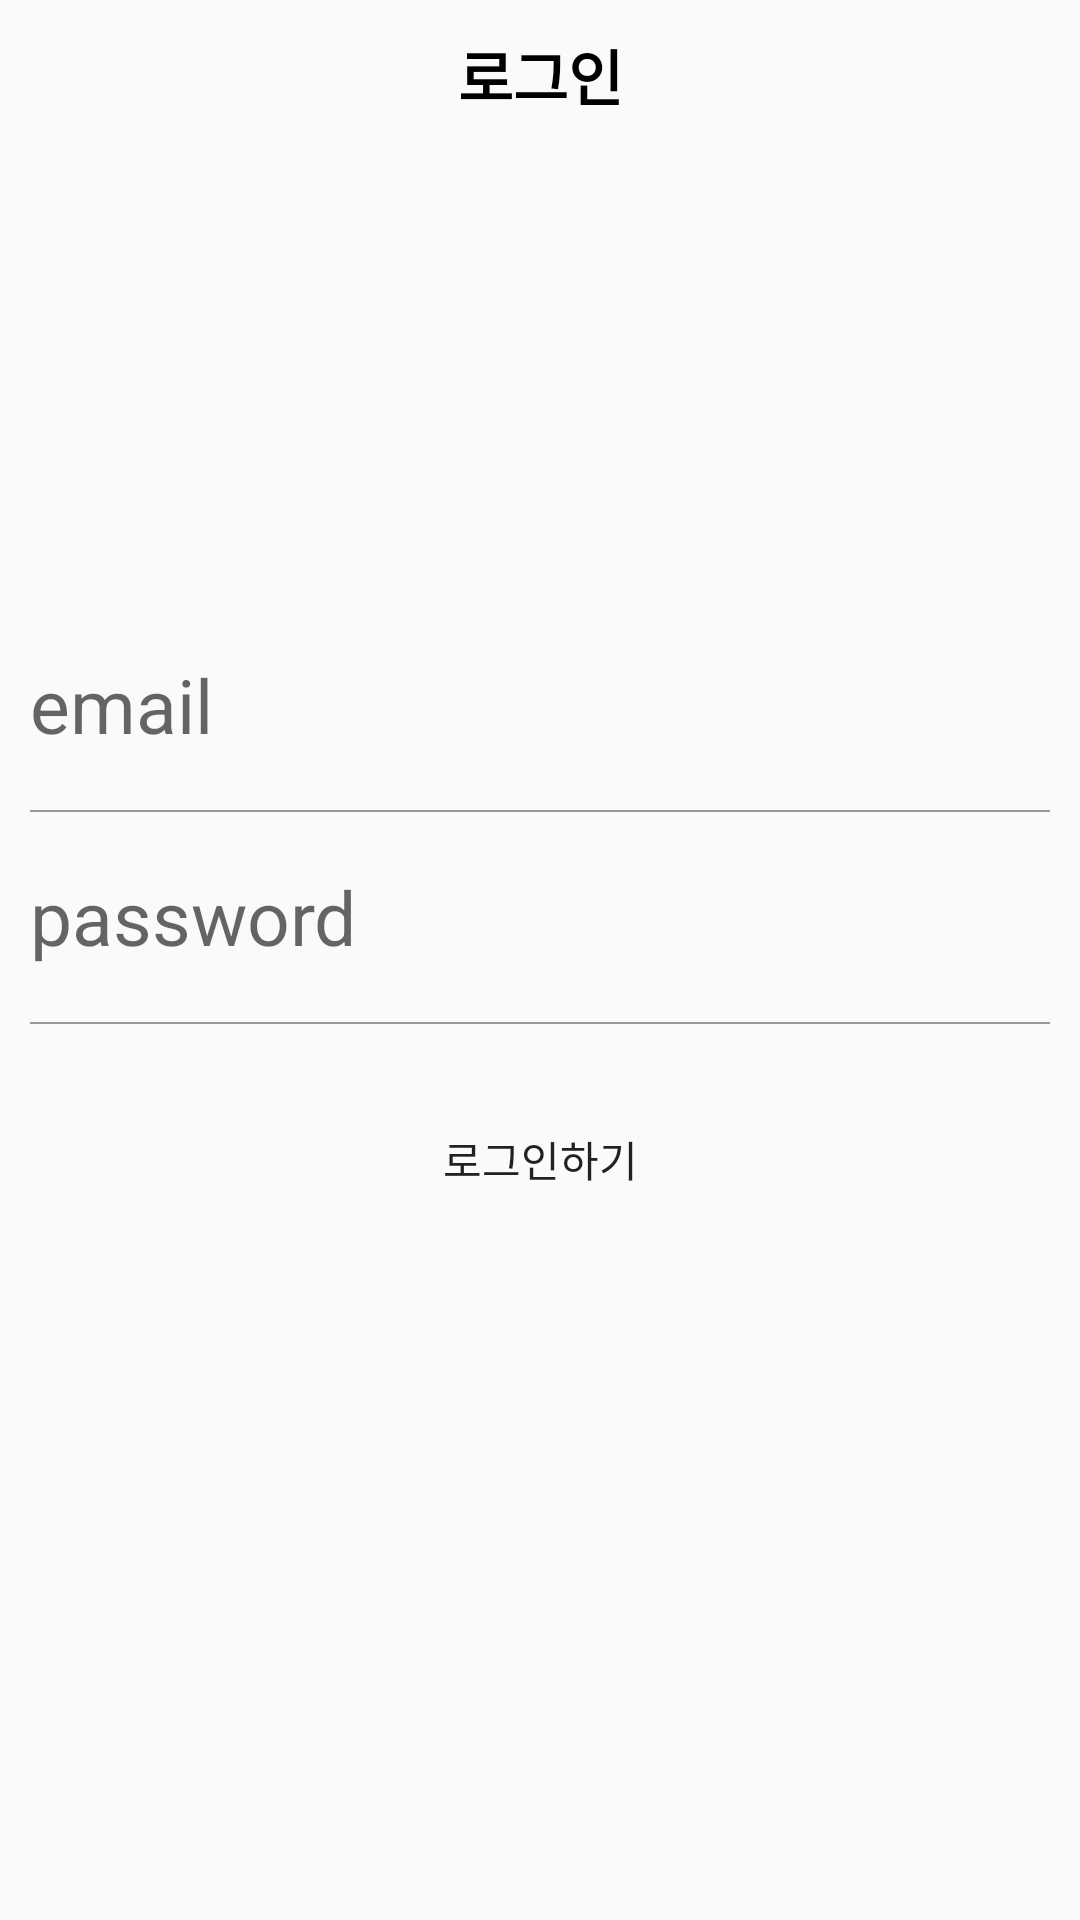

The Android layout XML behind this screen, and the referenced resources:
<!-- AndroidManifest.xml: application theme Theme.SoloLIfe_ToyProject -->
<!-- res/layout/activity_login.xml -->
<?xml version="1.0" encoding="utf-8"?>
<layout>
    <LinearLayout
        xmlns:android="http://schemas.android.com/apk/res/android"
        xmlns:app="http://schemas.android.com/apk/res-auto"
        xmlns:tools="http://schemas.android.com/tools"
        android:layout_width="match_parent"
        android:layout_height="match_parent"
        tools:context=".auth.LoginActivity"
        android:orientation="vertical">

        <LinearLayout
            android:layout_width="match_parent"
            android:background="@color/mainColor"
            android:layout_height="150dp">

            <TextView
                android:text="로그인"
                android:gravity="center"
                android:textStyle="bold"
                android:textColor="#000000"
                android:textSize="20sp"
                android:layout_width="match_parent"
                android:layout_height="50dp"/>

        </LinearLayout>

        <LinearLayout
            android:layout_width="match_parent"
            android:layout_height="wrap_content"
            android:layout_marginTop="50dp"
            android:orientation="vertical">

            <EditText
                android:id="@+id/emailArea"
                android:layout_width="match_parent"
                android:layout_height="50dp"
                android:hint="email"
                style="@style/AuthEditText"/>

            <LinearLayout
                android:layout_width="match_parent"
                android:background="#999999"
                android:layout_marginLeft="10dp"
                android:layout_marginRight="10dp"
                android:layout_height="0.5dp"/>


            <EditText
                android:id="@+id/pwdArea"
                android:layout_width="match_parent"
                android:layout_height="50dp"
                android:inputType="textPassword"
                android:hint="password"
                style="@style/AuthEditText"/>

            <LinearLayout
                android:layout_width="match_parent"
                android:background="#999999"
                android:layout_marginLeft="10dp"
                android:layout_marginRight="10dp"
                android:layout_height="0.5dp"/>

            <Button
                android:id="@+id/loginBtn"
                android:layout_margin="20dp"
                android:background="@drawable/background_radius_yellow"
                android:text="로그인하기"
                android:layout_width="match_parent"
                android:layout_height="50dp"/>

        </LinearLayout>

    </LinearLayout>
</layout>
<!-- resources referenced by this layout -->
<resources>
  <style name="AuthEditText" parent="android:Widget.EditText">
          <item name="android:background">@android:color/transparent</item>
          <item name="android:textSize">25sp</item>
          <item name="android:layout_margin">10dp</item>
      </style>
  <style name="Theme.SoloLIfe_ToyProject" parent="Theme.AppCompat.Light">
          <item name="windowNoTitle">true</item>
          
          <item name="colorPrimary">@color/purple_500</item>
          <item name="colorPrimaryVariant">@color/mainColor</item>
          <item name="colorOnPrimary">@color/white</item>
          
          <item name="colorSecondary">@color/teal_200</item>
          <item name="colorSecondaryVariant">@color/teal_700</item>
          <item name="colorOnSecondary">@color/black</item>
          
          <item name="android:statusBarColor" tools:targetApi="l">?attr/colorPrimaryVariant</item>
          
      </style>
  <!-- not gathered from this repository: default colours our renderer supplied (Android Studio template values) -->
  <color name="purple_500">#FF6200EE</color>
  <color name="teal_200">#FF03DAC5</color>
  <color name="teal_700">#FF018786</color>
  <color name="black">#FF000000</color>
  <color name="white">#FFFFFFFF</color>
</resources>
